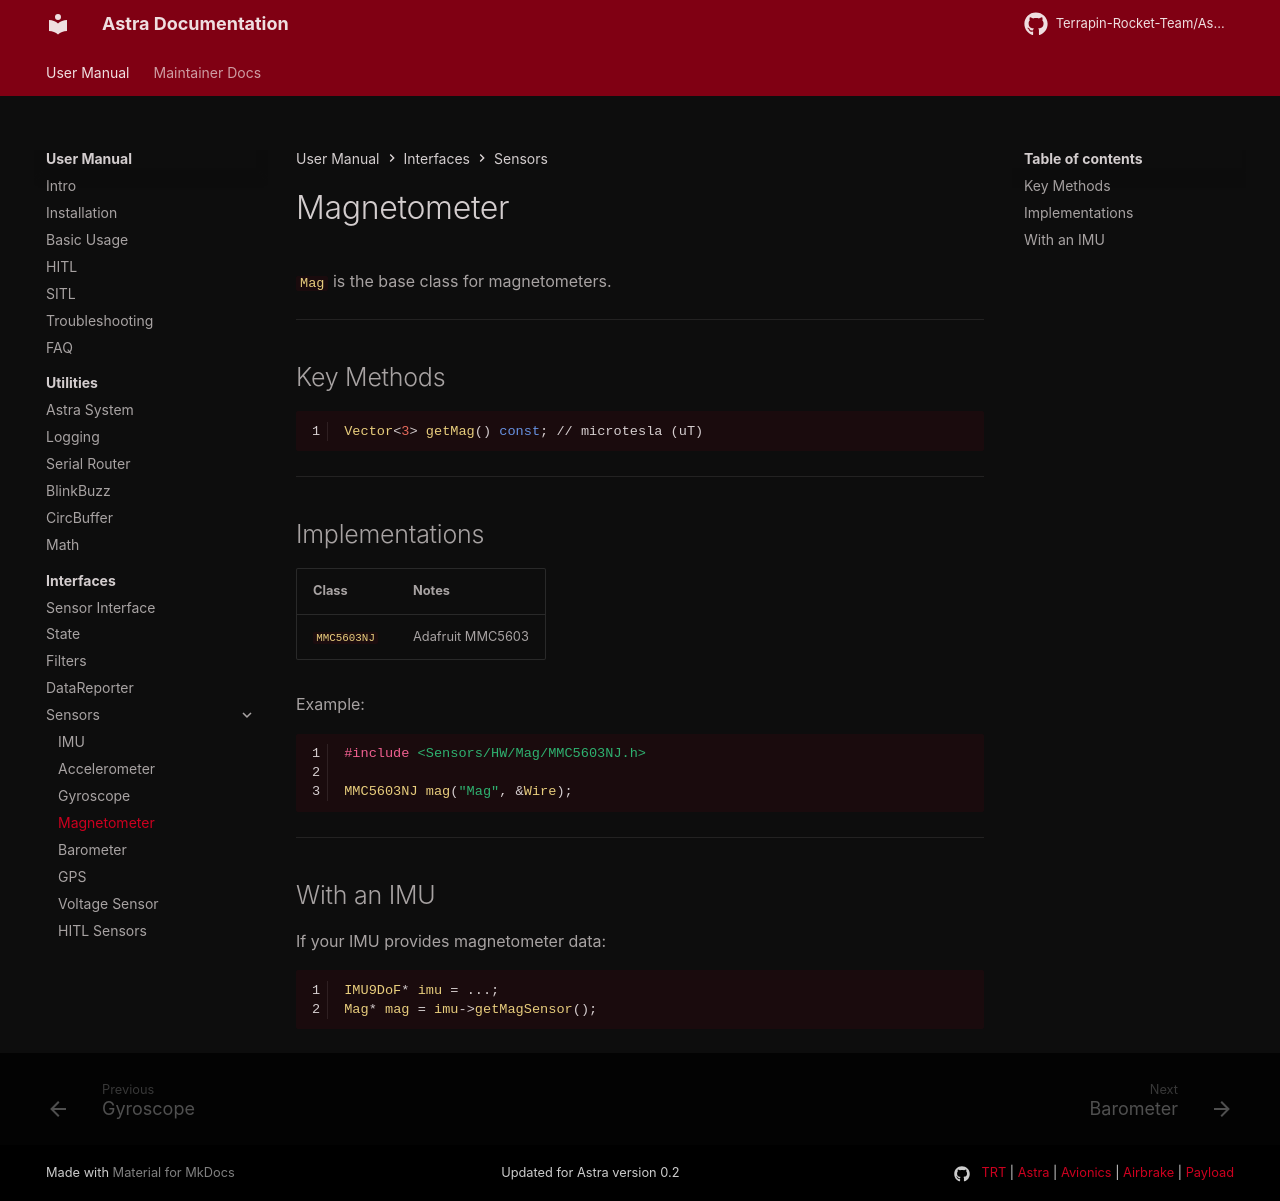

repository: Terrapin-Rocket-Team/Astra · page: user-guide/ifaces/sensors/mag/index.html · generator: mkdocs

# Magnetometer

`Mag` is the base class for magnetometers.

---

## Key Methods

```cpp
Vector<3> getMag() const; // microtesla (uT)
```

---

## Implementations

| Class | Notes |
|------|------|
| `MMC5603NJ` | Adafruit MMC5603 |

Example:

```cpp
#include <Sensors/HW/Mag/MMC5603NJ.h>

MMC5603NJ mag("Mag", &Wire);
```

---

## With an IMU

If your IMU provides magnetometer data:

```cpp
IMU9DoF* imu = ...;
Mag* mag = imu->getMagSensor();
```
